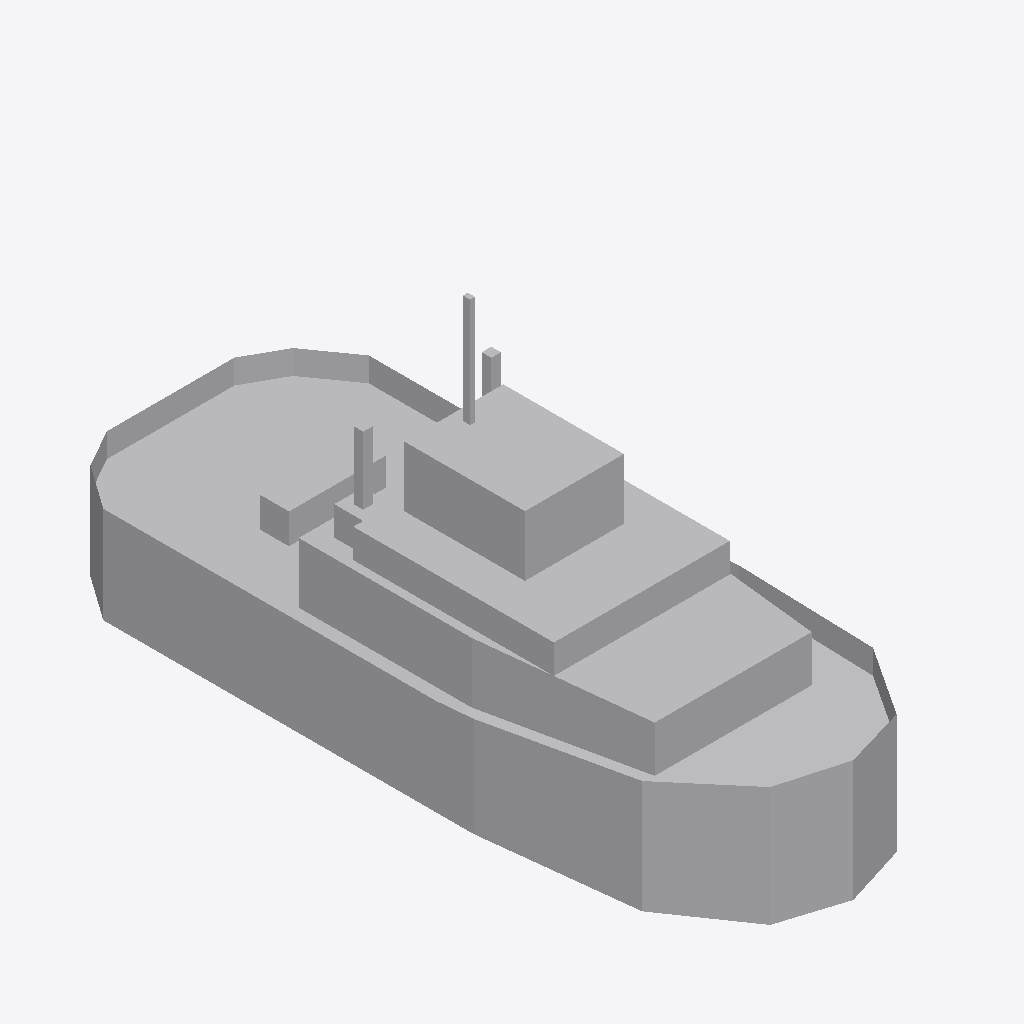
Isometric view of an IFC building model (IFC-SPF (STEP), schema IFC2X3, length unit metre), seen from the south-west, elements coloured by IFC class: 1 other element (light grey).
Extent 11.0 m × 28.3 m × 13.7 m (x, y, z). Elements (1): 1 IfcBuildingElementPart.

HEADER;
FILE_DESCRIPTION(('IFC 2x3 Building Model'),'2;1');
FILE_NAME('','',(''),(''),'','','');
FILE_SCHEMA(('IFC2X3'));
ENDSEC;
DATA;
#634=IFCPROJECT('0AnpvxIHHBuQDsnj_n8rre',$,'Port de Barcelona','',$,$,$,(#17),#635);
#1=IFCSITE('3nLaZ2bvf1cA83yaxTfUFb',$,'Port de Barcelona',$,$,#8,$,$,.ELEMENT.,(41,22,58,800000),(2,10,58,799999),0.0,'',$);
#13=IFCBUILDINGELEMENTPART('1m4eoY0Xz83AZUJKgzF8_A',$,'APBCN-LOG-TRA-BarcoServicioPortuario_Remolcador_Tipo 4_LOD1','',$,#14,#15,$);
ENDSEC;
